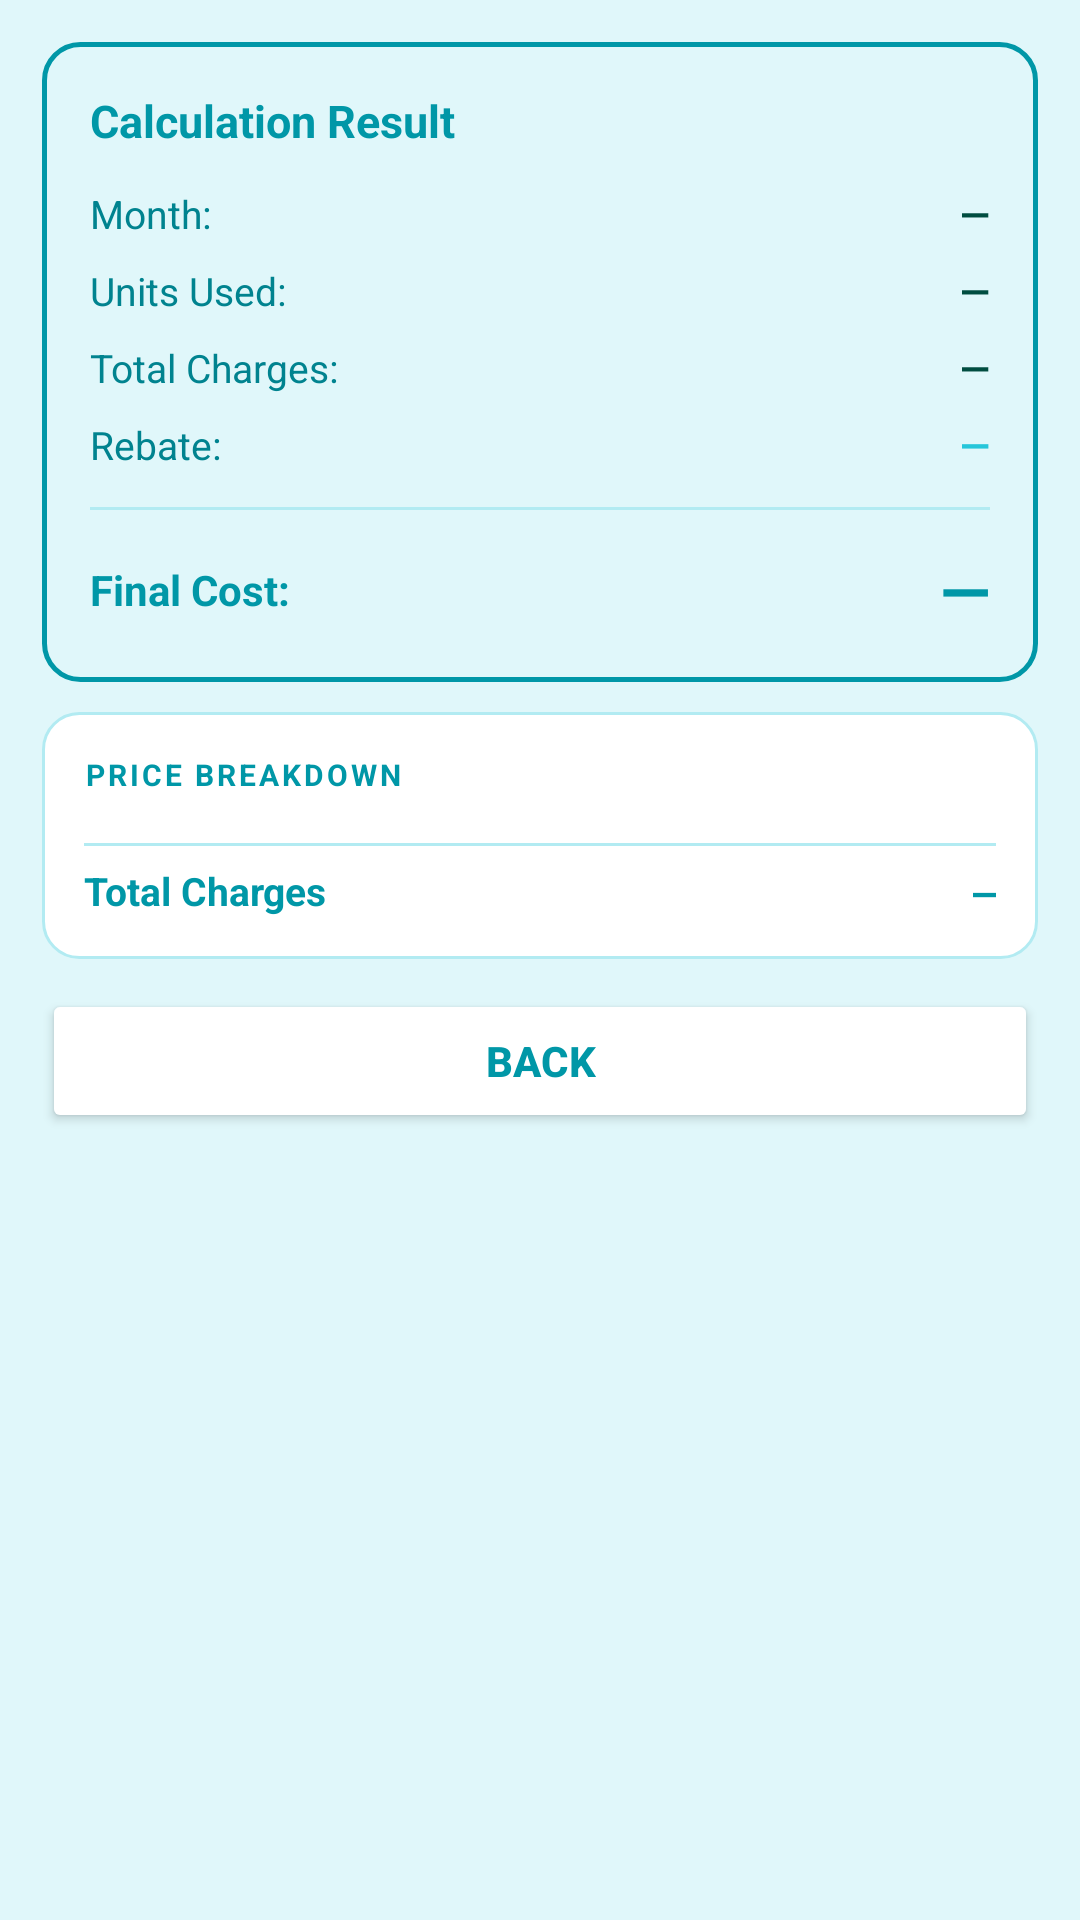

Produce the Android XML layout that renders to this screen, including the resource entries it uses.
<!-- AndroidManifest.xml: application theme Theme.ElectricityBill -->
<!-- res/layout/activity_view_bill.xml -->
<?xml version="1.0" encoding="utf-8"?>
<ScrollView xmlns:android="http://schemas.android.com/apk/res/android"
    android:layout_width="match_parent"
    android:layout_height="match_parent"
    android:background="@color/sky_bg">

    <LinearLayout
        android:layout_width="match_parent"
        android:layout_height="wrap_content"
        android:orientation="vertical"
        android:padding="14dp">

        
        <LinearLayout
            android:layout_width="match_parent"
            android:layout_height="wrap_content"
            android:orientation="vertical"
            android:background="@drawable/card_result_bg"
            android:padding="16dp"
            android:layout_marginBottom="10dp">

            <LinearLayout
                android:layout_width="match_parent"
                android:layout_height="wrap_content"
                android:orientation="horizontal"
                android:gravity="center_vertical"
                android:paddingBottom="12dp">
                <TextView
                    android:layout_width="0dp"
                    android:layout_height="wrap_content"
                    android:layout_weight="1"
                    android:text="Calculation Result"
                    android:textSize="15sp"
                    android:textColor="@color/sky_primary"
                    android:textStyle="bold"/>
            </LinearLayout>

            
            <LinearLayout android:layout_width="match_parent" android:layout_height="wrap_content"
                android:orientation="horizontal" android:paddingBottom="8dp">
                <TextView android:layout_width="0dp" android:layout_height="wrap_content"
                    android:layout_weight="1" android:text="Month:"
                    android:textColor="@color/text_secondary" android:textSize="13sp"/>
                <TextView android:id="@+id/tvDetailMonth"
                    android:layout_width="wrap_content" android:layout_height="wrap_content"
                    android:text="—" android:textColor="@color/text_primary"
                    android:textSize="13sp" android:textStyle="bold"/>
            </LinearLayout>

            
            <LinearLayout android:layout_width="match_parent" android:layout_height="wrap_content"
                android:orientation="horizontal" android:paddingBottom="8dp">
                <TextView android:layout_width="0dp" android:layout_height="wrap_content"
                    android:layout_weight="1" android:text="Units Used:"
                    android:textColor="@color/text_secondary" android:textSize="13sp"/>
                <TextView android:id="@+id/tvDetailUnits"
                    android:layout_width="wrap_content" android:layout_height="wrap_content"
                    android:text="—" android:textColor="@color/text_primary"
                    android:textSize="13sp" android:textStyle="bold"/>
            </LinearLayout>

            
            <LinearLayout android:layout_width="match_parent" android:layout_height="wrap_content"
                android:orientation="horizontal" android:paddingBottom="8dp">
                <TextView android:layout_width="0dp" android:layout_height="wrap_content"
                    android:layout_weight="1" android:text="Total Charges:"
                    android:textColor="@color/text_secondary" android:textSize="13sp"/>
                <TextView android:id="@+id/tvDetailTotal"
                    android:layout_width="wrap_content" android:layout_height="wrap_content"
                    android:text="—" android:textColor="@color/text_primary"
                    android:textSize="13sp" android:textStyle="bold"/>
            </LinearLayout>

            
            <LinearLayout android:layout_width="match_parent" android:layout_height="wrap_content"
                android:orientation="horizontal" android:paddingBottom="12dp">
                <TextView android:layout_width="0dp" android:layout_height="wrap_content"
                    android:layout_weight="1" android:text="Rebate:"
                    android:textColor="@color/text_secondary" android:textSize="13sp"/>
                <TextView android:id="@+id/tvDetailRebate"
                    android:layout_width="wrap_content" android:layout_height="wrap_content"
                    android:text="—" android:textColor="@color/aqua_accent"
                    android:textSize="13sp" android:textStyle="bold"/>
            </LinearLayout>

            
            <View android:layout_width="match_parent" android:layout_height="1dp"
                android:background="@color/sky_divider" android:layout_marginBottom="12dp"/>

            
            <LinearLayout android:layout_width="match_parent" android:layout_height="wrap_content"
                android:orientation="horizontal" android:gravity="center_vertical">
                <TextView android:layout_width="0dp" android:layout_height="wrap_content"
                    android:layout_weight="1" android:text="Final Cost:"
                    android:textColor="@color/sky_primary" android:textSize="14sp"
                    android:textStyle="bold"/>
                <TextView android:id="@+id/tvDetailFinal"
                    android:layout_width="wrap_content" android:layout_height="wrap_content"
                    android:text="—" android:textColor="@color/sky_primary"
                    android:textSize="22sp" android:textStyle="bold"/>
            </LinearLayout>
        </LinearLayout>

        
        <LinearLayout
            android:layout_width="match_parent"
            android:layout_height="wrap_content"
            android:orientation="vertical"
            android:background="@drawable/card_bg"
            android:padding="14dp"
            android:layout_marginBottom="10dp">

            <TextView
                android:layout_width="wrap_content"
                android:layout_height="wrap_content"
                android:text="PRICE BREAKDOWN"
                android:textSize="10sp"
                android:textColor="@color/sky_primary"
                android:textStyle="bold"
                android:letterSpacing="0.1"
                android:paddingBottom="10dp"/>

            <LinearLayout android:id="@+id/layoutBlocks"
                android:layout_width="match_parent"
                android:layout_height="wrap_content"
                android:orientation="vertical"/>

            <View android:layout_width="match_parent" android:layout_height="1dp"
                android:background="@color/sky_divider" android:layout_marginTop="6dp" android:layout_marginBottom="6dp"/>

            <LinearLayout android:layout_width="match_parent" android:layout_height="wrap_content"
                android:orientation="horizontal">
                <TextView android:layout_width="0dp" android:layout_height="wrap_content"
                    android:layout_weight="1" android:text="Total Charges"
                    android:textColor="@color/sky_primary" android:textSize="13sp" android:textStyle="bold"/>
                <TextView android:id="@+id/tvBreakdownTotal"
                    android:layout_width="wrap_content" android:layout_height="wrap_content"
                    android:text="—" android:textColor="@color/sky_primary"
                    android:textSize="13sp" android:textStyle="bold" android:fontFamily="monospace"/>
            </LinearLayout>
        </LinearLayout>

        <Button
            android:id="@+id/buttonViewBack"
            android:layout_width="match_parent"
            android:layout_height="48dp"
            android:text="BACK"
            android:textColor="@color/sky_primary"
            android:textStyle="bold"
            android:backgroundTint="@color/white"/>
    </LinearLayout>
</ScrollView>
<!-- resources referenced by this layout -->
<resources>
  <color name="aqua_accent">#26C6DA</color>
  <color name="sky_bg">#E0F7FA</color>
  <color name="sky_divider">#B2EBF2</color>
  <color name="sky_primary">#0097A7</color>
  <color name="text_primary">#004D40</color>
  <color name="text_secondary">#00838F</color>
  <color name="white">#FFFFFF</color>
  <!-- drawable card_bg (drawable) -->
  <?xml version="1.0" encoding="utf-8"?>
  <shape xmlns:android="http://schemas.android.com/apk/res/android" android:shape="rectangle">
      <solid android:color="#FFFFFF"/>
      <corners android:radius="12dp"/>
      <stroke android:width="1dp" android:color="#B2EBF2"/>
  </shape>
  <!-- drawable card_result_bg (drawable) -->
  <?xml version="1.0" encoding="utf-8"?>
  <shape xmlns:android="http://schemas.android.com/apk/res/android" android:shape="rectangle">
      <solid android:color="#E0F7FA"/>
      <corners android:radius="12dp"/>
      <stroke android:width="1.5dp" android:color="#0097A7"/>
  </shape>
  <style name="Theme.ElectricityBill" parent="Theme.MaterialComponents.Light.DarkActionBar">
          <item name="colorPrimary">@color/colorPrimary</item>
          <item name="colorPrimaryDark">@color/colorPrimaryDark</item>
          <item name="colorAccent">@color/colorAccent</item>
          <item name="android:windowBackground">@color/colorBackground</item>
          <item name="android:statusBarColor">@color/colorPrimaryDark</item>
      </style>
  <color name="colorPrimary">#0097A7</color>
  <color name="colorPrimaryDark">#006064</color>
  <color name="colorAccent">#26C6DA</color>
  <color name="colorBackground">#E0F7FA</color>
</resources>
